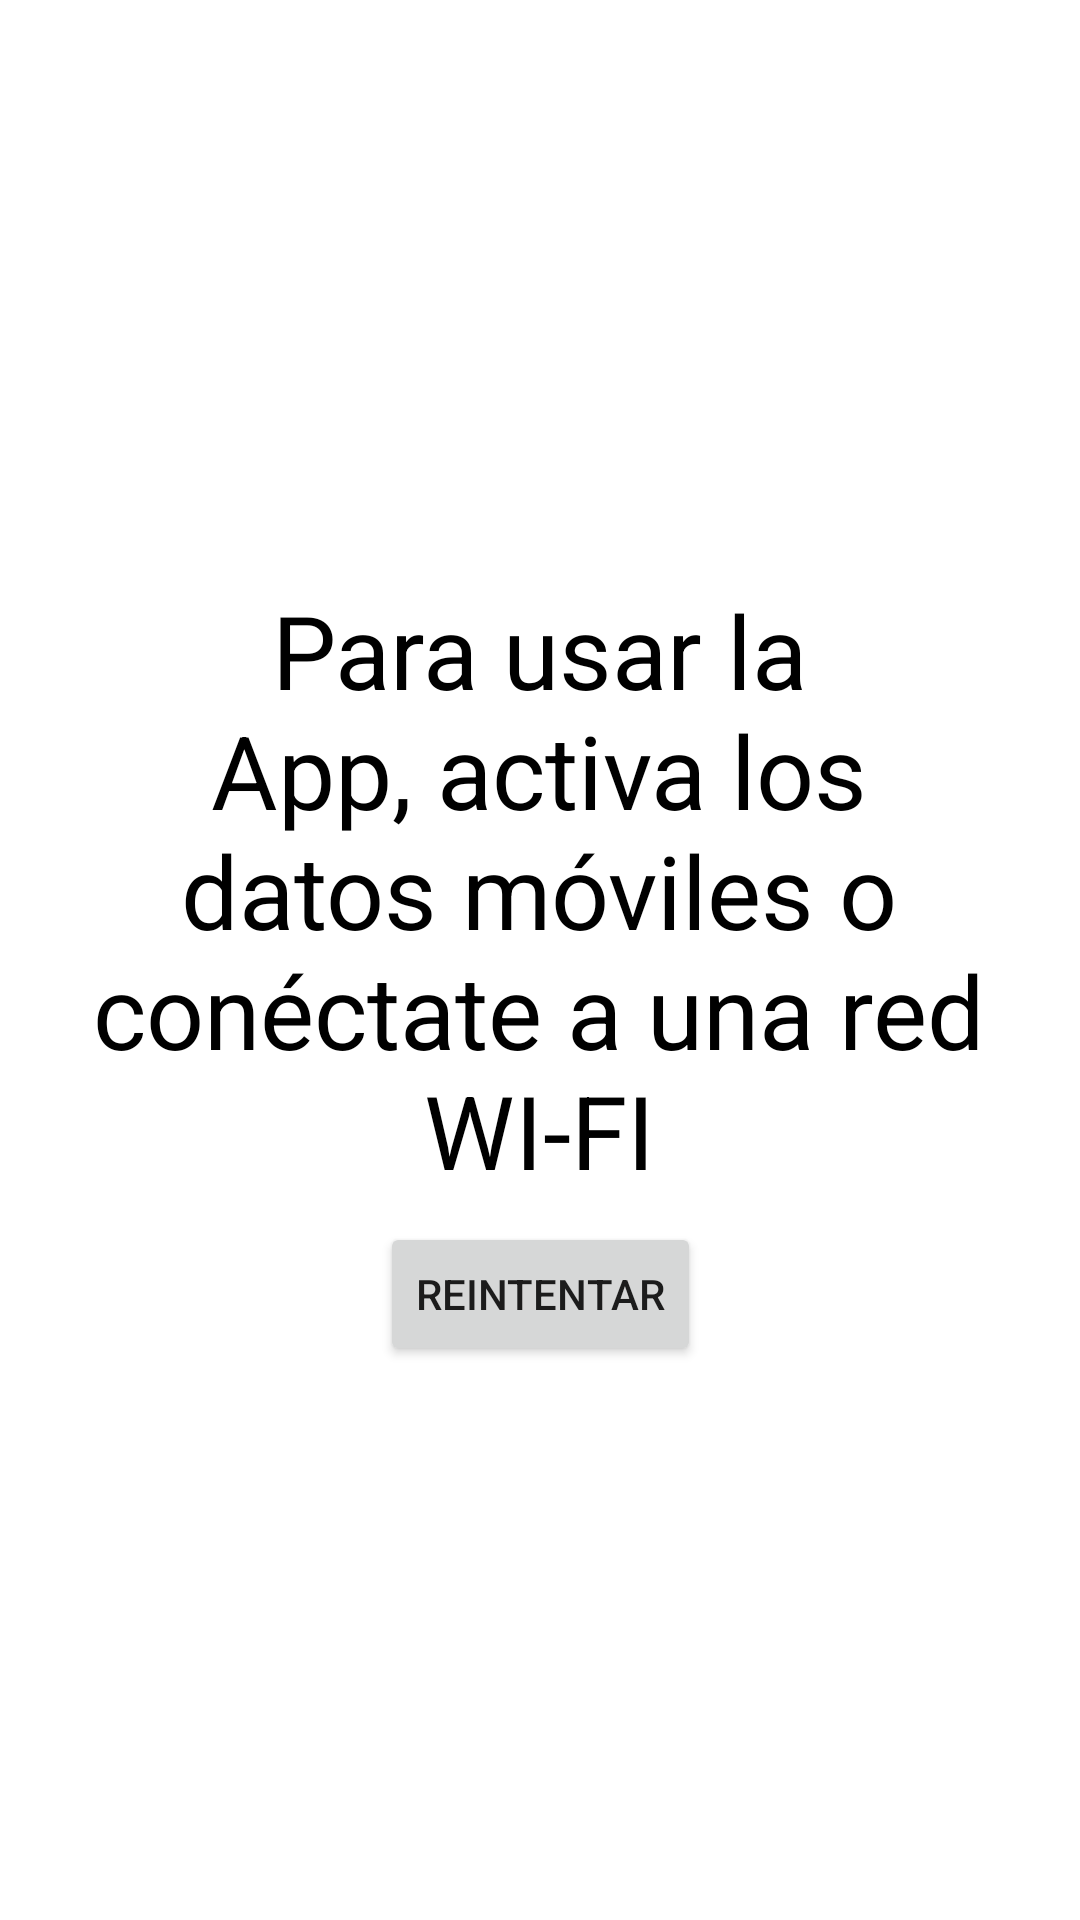

This screen was rendered from an Android layout file. Write that file and the resources it references.
<!-- AndroidManifest.xml: application theme Theme.Lalishop -->
<!-- res/layout/activity_sin_internet.xml -->
<?xml version="1.0" encoding="utf-8"?>
<androidx.constraintlayout.widget.ConstraintLayout xmlns:android="http://schemas.android.com/apk/res/android"
    xmlns:app="http://schemas.android.com/apk/res-auto"
    xmlns:tools="http://schemas.android.com/tools"
    android:layout_width="match_parent"
    android:layout_height="match_parent"
    android:background="@color/white"
    tools:context=".SinInternetActivity">

    <TextView
        android:id="@+id/textView8"
        android:layout_width="300dp"
        android:layout_height="wrap_content"
        android:text="Para usar la App, activa los datos móviles o conéctate a una red WI-FI"
        android:textAlignment="center"
        android:textColor="#000000"
        android:textColorHint="#000000"
        android:textSize="34sp"
        app:layout_constraintBottom_toBottomOf="parent"
        app:layout_constraintEnd_toEndOf="parent"
        app:layout_constraintHorizontal_bias="0.495"
        app:layout_constraintStart_toStartOf="parent"
        app:layout_constraintTop_toTopOf="parent"
        app:layout_constraintVertical_bias="0.446" />

    <Button
        android:id="@+id/button5"
        android:layout_width="wrap_content"
        android:layout_height="wrap_content"
        android:layout_marginTop="8dp"
        android:onClick="Reconectar"
        android:text="REINTENTAR"
        app:layout_constraintEnd_toEndOf="parent"
        app:layout_constraintStart_toStartOf="parent"
        app:layout_constraintTop_toBottomOf="@+id/textView8" />

</androidx.constraintlayout.widget.ConstraintLayout>
<!-- resources referenced by this layout -->
<resources>
  <color name="white">#FFFFFFFF</color>
  <style name="Theme.Lalishop" parent="Theme.MaterialComponents.DayNight.NoActionBar">
          
          <item name="colorPrimary">@color/color4</item>
          <item name="colorPrimaryVariant">@color/color2</item>
          <item name="colorOnPrimary">@color/color3</item>
          
          <item name="colorSecondary">@color/color2</item>
          <item name="colorSecondaryVariant">@color/color4</item>
          <item name="colorOnSecondary">@color/black</item>
          
          <item name="android:statusBarColor" tools:targetApi="l">?attr/colorPrimaryVariant</item>
          
      </style>
  <color name="color4">#362E2E</color>
  <color name="color2">#756464</color>
  <color name="color3">#F5D1D0</color>
  <color name="black">#FF000000</color>
</resources>
